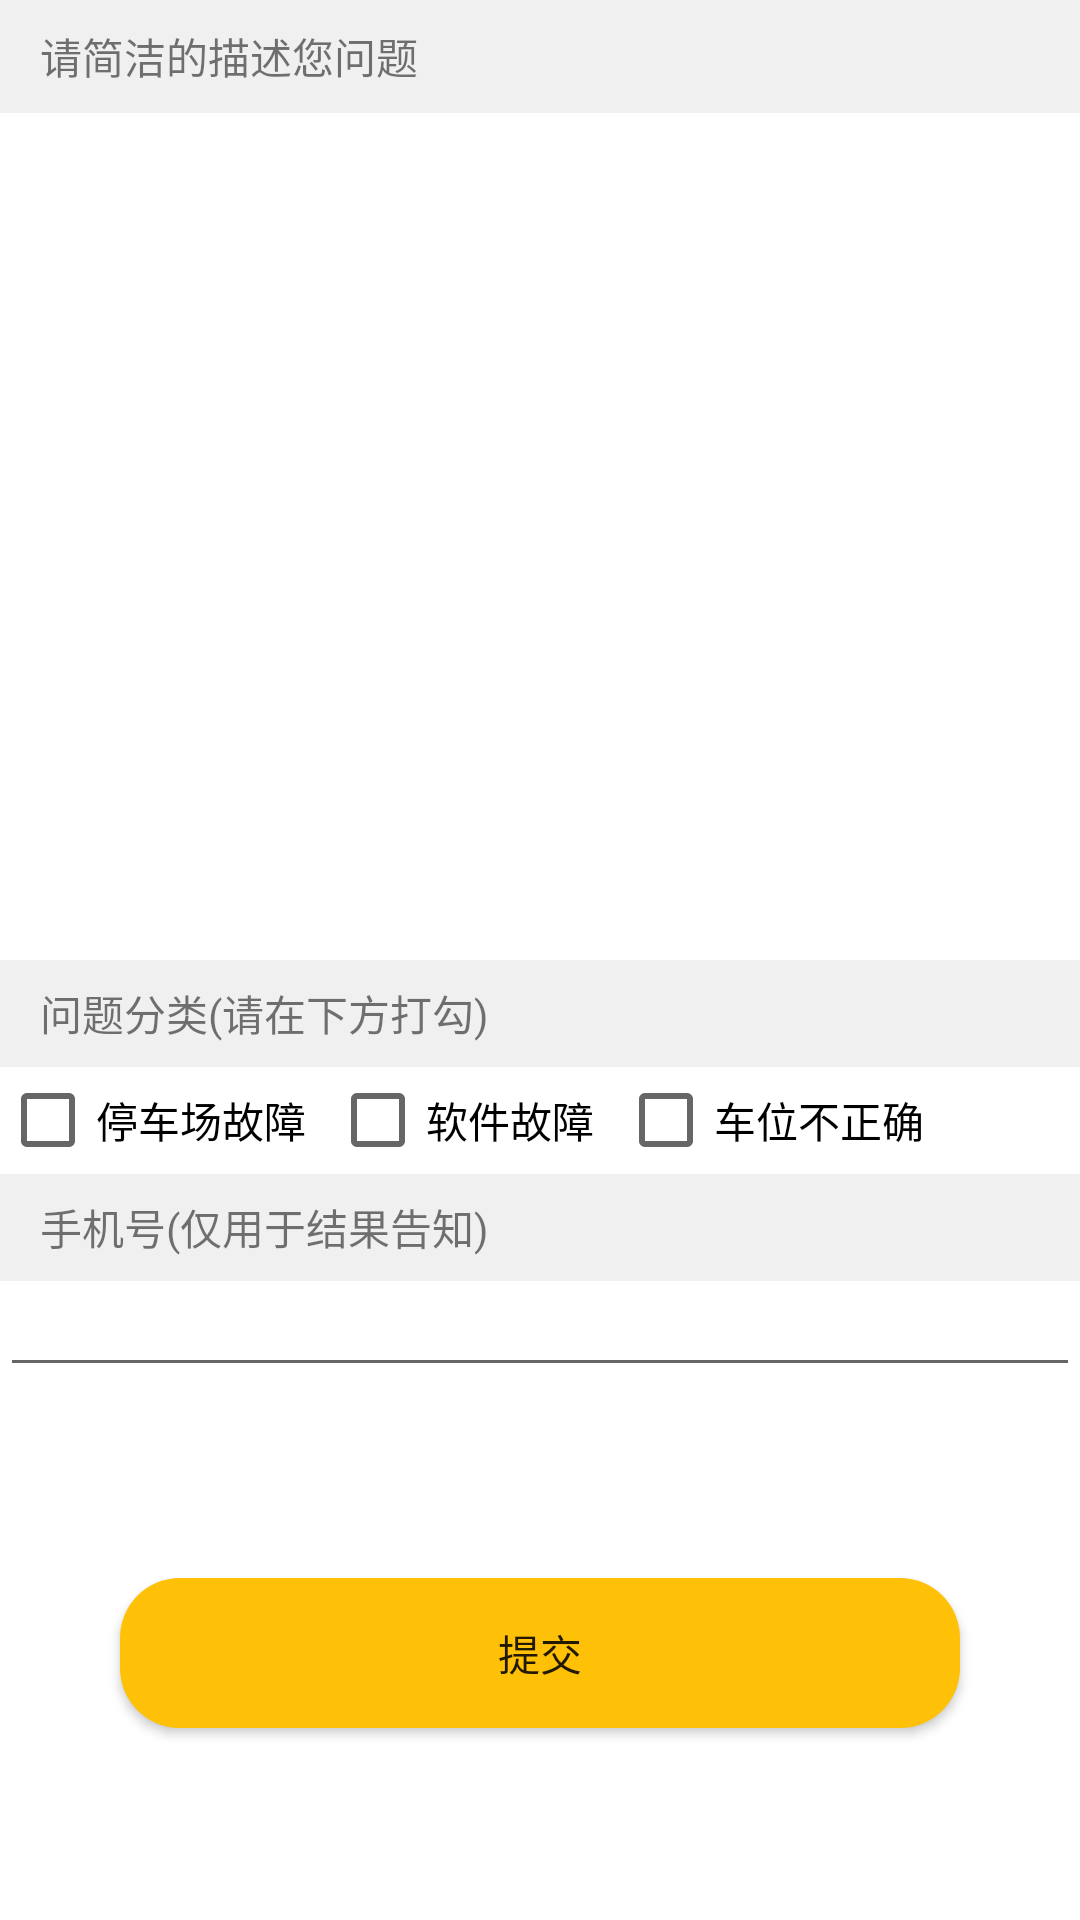

Produce the Android XML layout that renders to this screen, including the resource entries it uses.
<!-- AndroidManifest.xml: application theme Theme.找到了么 -->
<!-- res/layout/activity_fankui.xml -->
<?xml version="1.0" encoding="utf-8"?>
<androidx.constraintlayout.widget.ConstraintLayout xmlns:android="http://schemas.android.com/apk/res/android"
    xmlns:app="http://schemas.android.com/apk/res-auto"
    xmlns:tools="http://schemas.android.com/tools"
    android:layout_width="match_parent"
    android:layout_height="match_parent"
    tools:context=".fankui">
    <LinearLayout
        android:layout_width="match_parent"
        android:layout_height="match_parent"
        android:orientation="vertical">


        <LinearLayout
            android:layout_width="match_parent"
            android:layout_height="match_parent"
            android:layout_weight="1"
            android:orientation="vertical">
            <TextView
                android:layout_width="match_parent"
                android:layout_height="match_parent"
                android:layout_weight="1.5"
                android:layout_gravity="center_horizontal"
                android:gravity="center_vertical"
                android:text="    请简洁的描述您问题"
                android:background="#F1F0F0"/>
            <EditText
                android:layout_width="match_parent"
                android:layout_height="match_parent"
                android:layout_gravity="center_vertical"
                android:background="#FFFFFF"
                android:layout_marginLeft="20dp"
                android:layout_marginRight="20dp"
                android:layout_marginTop="20dp"
                android:layout_marginBottom="20dp"
                android:layout_weight="0.2"/>


        </LinearLayout>

        <LinearLayout
            android:layout_width="match_parent"
            android:layout_height="match_parent"
            android:layout_weight="1"
            android:orientation="vertical">
            <TextView
                android:layout_width="match_parent"
                android:layout_height="match_parent"
                android:layout_weight="1.4"
                android:layout_gravity="center_horizontal"
                android:gravity="center_vertical"
                android:text="    问题分类(请在下方打勾)"
                android:background="#F1F0F0"/>

            <com.google.android.material.chip.ChipGroup
                android:layout_width="match_parent"
                android:layout_weight="1.4"
                android:layout_height="match_parent">

                <CheckBox
                    android:id="@+id/checkBox"
                    android:layout_width="wrap_content"
                    android:layout_height="wrap_content"
                    android:text="停车场故障" />

                <CheckBox
                    android:id="@+id/checkBox2"
                    android:layout_width="wrap_content"
                    android:layout_height="wrap_content"
                    android:text="软件故障" />

                <CheckBox
                    android:id="@+id/checkBox3"
                    android:layout_width="wrap_content"
                    android:layout_height="wrap_content"
                    android:text="车位不正确" />


            </com.google.android.material.chip.ChipGroup>

            <TextView
                android:layout_width="match_parent"
                android:layout_height="match_parent"
                android:layout_weight="1.4"
                android:layout_gravity="center_horizontal"
                android:gravity="center_vertical"
                android:text="    手机号(仅用于结果告知)"
                android:background="#F1F0F0"/>
            <EditText
                android:layout_width="match_parent"
                android:layout_height="match_parent"
                android:layout_weight="1.4"/>
            <LinearLayout
                android:layout_width="match_parent"
                android:layout_height="match_parent"
                android:layout_weight="0.7">


                <Button
                    android:id="@+id/fankui"
                    android:layout_width="match_parent"
                    android:layout_height="50dp"
                    android:layout_marginLeft="40dp"
                    android:layout_marginRight="40dp"
                    android:background="@drawable/yuanjiao"
                    android:layout_gravity="center_vertical"
                    android:text="提交"/>
            </LinearLayout>

        </LinearLayout>

    </LinearLayout>

</androidx.constraintlayout.widget.ConstraintLayout>
<!-- resources referenced by this layout -->
<resources>
  <!-- drawable yuanjiao (drawable) -->
  <?xml version="1.0" encoding="utf-8"?>
  <shape xmlns:android="http://schemas.android.com/apk/res/android">
      <solid android:color="#FFC107" />
      <corners android:radius="20dp" />
      <padding android:left="1dp" android:top="1dp"
          android:right="1dp" android:bottom="1dp" />
  </shape>
  <style name="Theme.找到了么" parent="Theme.MaterialComponents.DayNight.DarkActionBar">
          
          <item name="colorPrimary">#FFC107</item>
          <item name="colorPrimaryVariant">#FFC107</item>
          <item name="colorOnPrimary">@color/white</item>
          
          <item name="colorSecondary">@color/teal_200</item>
          <item name="colorSecondaryVariant">@color/teal_700</item>
          <item name="colorOnSecondary">@color/black</item>
          
          <item name="android:statusBarColor" tools:targetApi="l">?attr/colorPrimaryVariant</item>
          
      </style>
  <color name="white">#FFFFFFFF</color>
  <color name="teal_200">#FF9800</color>
  <color name="teal_700">#FF9800</color>
  <color name="black">#FF000000</color>
</resources>
